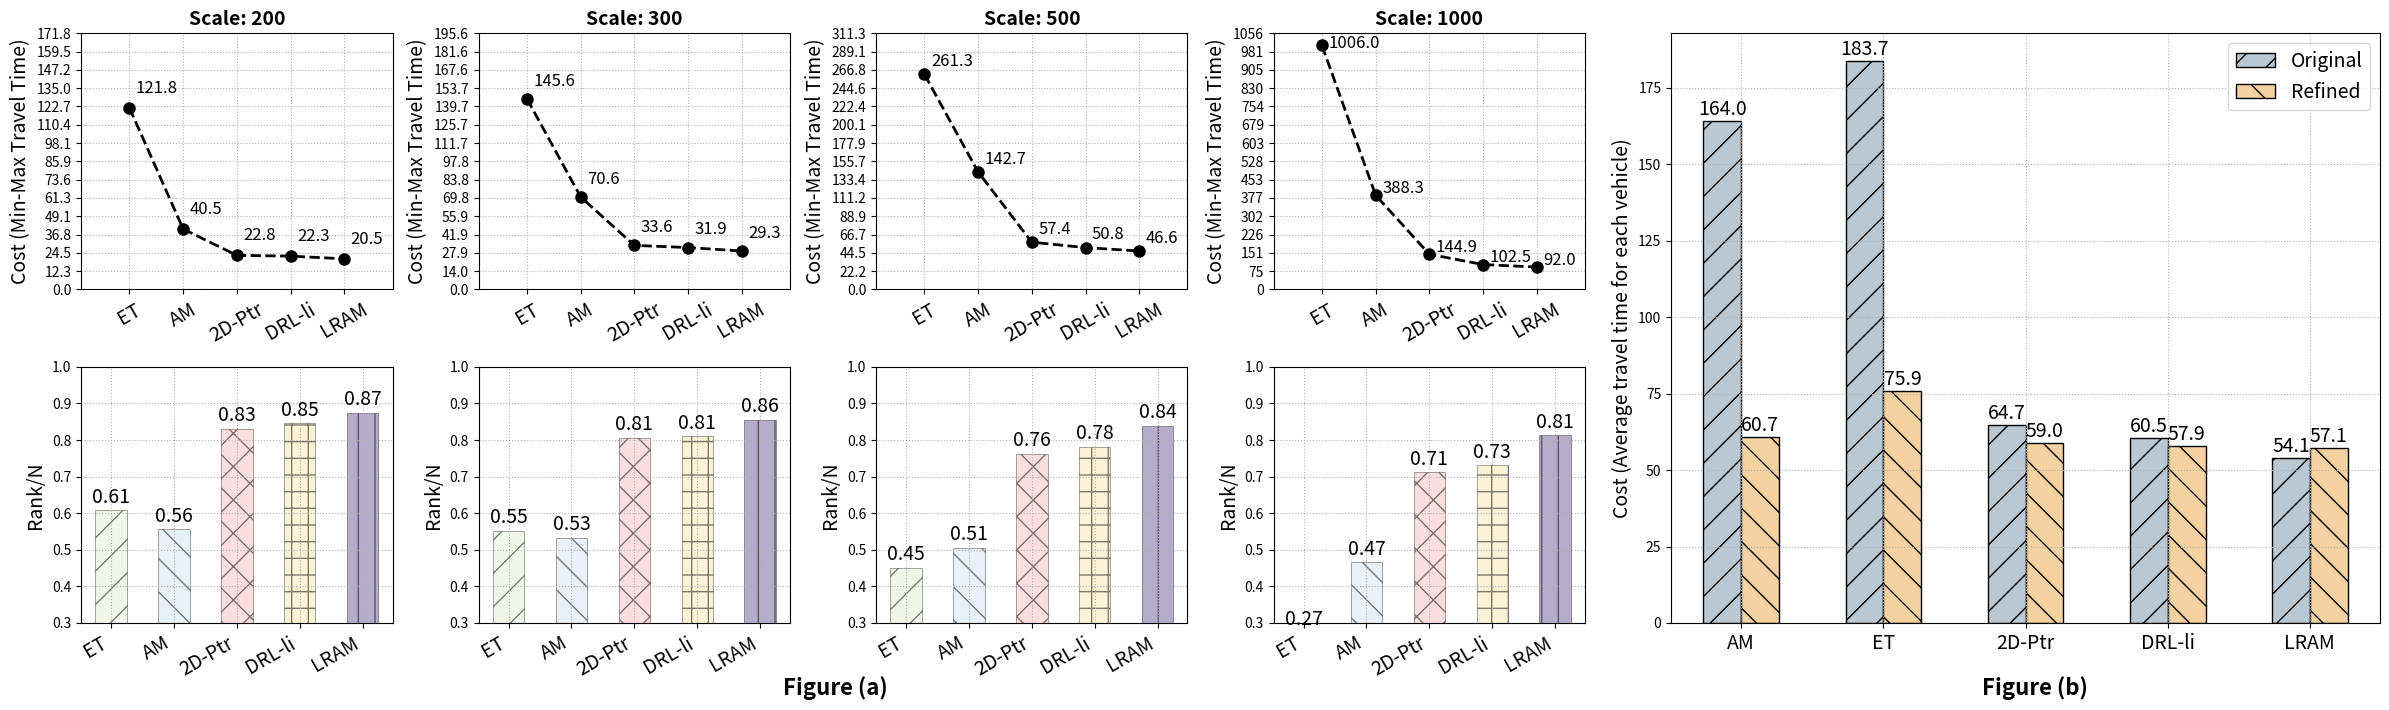

The matplotlib source for this figure:
import numpy as np
import matplotlib.pyplot as plt

# ------ 参数调整接口 ------
# 1. 整体图尺寸
FIG_WIDTH = 24  # 整体图的宽度
FIG_HEIGHT = 7  # 整体图的高度

# 2. 第一幅图（Cost and Rank Comparison）参数
RANK_Y_LIM = (0.3, 1)  # 柱状图的 Y 轴范围
COST_Y_PADDING = 50  # 折线图 Y 轴比最高值高出的部分
COST_LABEL_OFFSET_X = 0.12  # 折线图标注的水平偏移量
COST_LABEL_OFFSET_Y = 10  # 折线图标注的垂直偏移量
RANK_LABEL_OFFSET_Y = 0.02  # 柱状图标注的垂直偏移量
X_AXIS_PADDING = 0.9  # X 轴范围比数据点多出的部分
COST_LABEL_FONTSIZE = 12  # 折线图标注数字的字体大小（可以调整这个参数来改变大小）

# 3. 第二幅图（Optimization Comparison）参数
OPTIMIZED_BAR_WIDTH = 0.4  # 柱状图的宽度
OPTIMIZED_LABEL_OFFSET_Y = 2  # 柱状图标注的垂直偏移量

# ------ 第一幅图的数据和配置 ------
ranks = {
    1000: {'ET': 274.86, 'AM': 466.20, '2D-Ptr': 713.22, 'DRL-li': 731.26, 'LRAM': 814.26},
    500: {'ET': 225.54, 'AM': 253.02, '2D-Ptr': 381.46, 'DRL-li': 390.95, 'LRAM': 419.88},
    300: {'ET': 165.72, 'AM': 159.86, '2D-Ptr': 241.98, 'DRL-li': 243.42, 'LRAM': 256.84},
    200: {'ET': 121.76, 'AM': 111.14, '2D-Ptr': 166.30, 'DRL-li': 169.34, 'LRAM': 174.96}
}

costs = {
    1000: {'ET': 1006, 'AM': 388.30, '2D-Ptr': 144.88, 'DRL-li': 102.45, 'LRAM': 92.02},
    500: {'ET': 261.30, 'AM': 142.70, '2D-Ptr': 57.35, 'DRL-li': 50.80, 'LRAM': 46.65},
    300: {'ET': 145.56, 'AM': 70.63, '2D-Ptr': 33.61, 'DRL-li': 31.95, 'LRAM': 29.31},
    200: {'ET': 121.76, 'AM': 40.50, '2D-Ptr': 22.83, 'DRL-li': 22.31, 'LRAM': 20.50}
}

models = list(ranks[200].keys())
x_values = np.arange(len(models))  # 定义 x_values，表示每个模型的位置
colors = ['#E2F1D5', '#D0E4F0', '#F8C0C0', '#FAE8B0', '#6B5B95']
patterns = ['/', '\\', 'x', '+', '|']

# ------ 第二幅图的数据和配置 ------
models_optimized = ['AM', 'ET', '2D-Ptr', 'DRL-li', 'LRAM']
before_optimization = [164.04, 183.692, 64.732, 60.48, 54.06]
after_optimization = [60.6741, 75.9310, 58.9611, 57.8517, 57.1207]

# ------ 创建整体图的布局 ------
fig = plt.figure(figsize=(FIG_WIDTH, FIG_HEIGHT))  # 整体图的尺寸
gs = fig.add_gridspec(2, 6)  # 2行6列布局

# ------ 第一幅图：Cost and Rank Comparison（左侧，占据前4列） ------
for idx, scale in enumerate(sorted(ranks.keys())):
    rank_values = [ranks[scale][model] / scale for model in models]
    cost_values = [costs[scale][model] for model in models]

    # ------ Cost 折线图 ------
    ax_cost = fig.add_subplot(gs[0, idx])  # 第一行的前4列
    ax_cost.plot(x_values, cost_values, linestyle='--', marker='o', markersize=8, linewidth=2, color='black', zorder=100,
                 markeredgecolor='black', markerfacecolor='black')  # Set color to black

    # 调整标注位置：在节点右上侧，紧挨着节点
    for i, value in enumerate(cost_values):
        if value == 1006:  # 仅将 1006 的位置向下移动
            ax_cost.text(
                x_values[i] + COST_LABEL_OFFSET_X, value - 10, f'{value:.1f}',  # 向下移动10个单位
                fontsize=COST_LABEL_FONTSIZE, ha='left', color='black', zorder=200
            )
        else:
            ax_cost.text(
                x_values[i] + COST_LABEL_OFFSET_X, value + COST_LABEL_OFFSET_Y, f'{value:.1f}',
                fontsize=COST_LABEL_FONTSIZE, ha='left', color='black', zorder=200
            )

    # 动态设置 Y 轴范围：比最高值稍高一点
    max_cost = max(cost_values)
    ax_cost.set_ylim(0, max_cost + COST_Y_PADDING)  # 设置 Y 轴范围

    # 设置更细的 Y 轴刻度
    y_ticks = np.linspace(0, max_cost + COST_Y_PADDING, num=15)  # 15 个刻度
    ax_cost.set_yticks(y_ticks)

    # 拉宽 X 轴范围，确保 LRAM 的值不会溢出
    ax_cost.set_xlim(-X_AXIS_PADDING, len(models) - 1 + X_AXIS_PADDING)

    ax_cost.set_title(f'Scale: {scale}', fontsize=14, fontweight='bold')
    ax_cost.set_xticks(x_values)
    ax_cost.set_xticklabels(models, fontsize=14, rotation=30)  # Set rotation for x-tick labels
    ax_cost.set_ylabel('Cost (Min-Max Travel Time)', fontsize=14, color='black')  # Change label color to black
    ax_cost.grid(True, linestyle=':')

    # ------ Rank 柱状图 ------
    ax_rank = fig.add_subplot(gs[1, idx])  # 第二行的前4列
    bars = ax_rank.bar(x_values, rank_values, color=colors, alpha=0.5, width=0.5, zorder=1, edgecolor='black',
                       linewidth=0.5)
    for j, bar in enumerate(bars):
        bar.set_hatch(patterns[j % len(patterns)])
    for i, value in enumerate(rank_values):
        ax_rank.text(
            x_values[i], value + RANK_LABEL_OFFSET_Y, f'{value:.2f}',
            fontsize=14, ha='center', color='black'
        )

    ax_rank.set_xticks(x_values)
    ax_rank.set_xticklabels(models, fontsize=14, rotation=30, ha='right')  # 旋转标签，避免重叠
    ax_rank.set_ylabel('Rank/N', fontsize=14)
    ax_rank.set_ylim(RANK_Y_LIM)  # 设置 Y 轴范围
    ax_rank.grid(True, linestyle=':')

# ------ 第二幅图：Optimization Comparison（右侧，占据最后2列） ------
ax_optimized = fig.add_subplot(gs[:, 4:])  # 整体占据最后两列
x = np.arange(len(models_optimized)) * 1.5
before_bar = ax_optimized.bar(
    x - OPTIMIZED_BAR_WIDTH / 2, before_optimization, OPTIMIZED_BAR_WIDTH,
    label='Original', color='#BAC8D3', hatch='/', edgecolor='black'
)
after_bar = ax_optimized.bar(
    x + OPTIMIZED_BAR_WIDTH / 2, after_optimization, OPTIMIZED_BAR_WIDTH,
    label='Refined', color='#F3D1A0', hatch='\\', edgecolor='black'
)

ax_optimized.set_ylabel('Cost (Average travel time for each vehicle)', fontsize=14)
ax_optimized.set_xticks(x)
ax_optimized.set_xticklabels(models_optimized, fontsize=14)
ax_optimized.legend(fontsize=14)
ax_optimized.grid(True, linestyle=':')

# 标注柱状图数值
for i in range(len(models_optimized)):
    ax_optimized.text(
        x[i] - OPTIMIZED_BAR_WIDTH / 2, before_optimization[i] + OPTIMIZED_LABEL_OFFSET_Y,
        f'{before_optimization[i]:.1f}', ha='center', fontsize=14
    )
    ax_optimized.text(
        x[i] + OPTIMIZED_BAR_WIDTH / 2, after_optimization[i] + OPTIMIZED_LABEL_OFFSET_Y,
        f'{after_optimization[i]:.1f}', ha='center', fontsize=14
    )

# ------ 在图的底部添加Figure (a) 和 Figure (b) ------
fig.text(0.35, 0.00, 'Figure (a)', ha='center', fontsize=16, fontweight='bold')  # 调整y值
fig.text(0.85, 0.00, 'Figure (b)', ha='center', fontsize=16, fontweight='bold')  # 调整y值

# ------ 调整整体布局 ------
plt.tight_layout()

# ------ 保存为PDF ------
plt.savefig('combined_plot.pdf', format='pdf', bbox_inches='tight', dpi=4000)

# ------ 显示图形 ------
plt.show()



'''
[redacted]
/usr/local/miniconda3/envs/parco/lib/python3.10/site-packages/torchrl/data/replay_buffers/samplers.py:37: UserWarning: Failed to import torchrl C++ binaries. Some modules (eg, prioritized replay buffers) may not work with your installation. If you installed TorchRL from PyPI, please report the bug on TorchRL github. If you installed TorchRL locally and/or in development mode, check that you have all the required compiling packages.
  warnings.warn(EXTENSION_WARNING)
Loading checkpoint from  ./checkpoints/hcvrp/parco.ckpt
/usr/local/miniconda3/envs/parco/lib/python3.10/site-packages/lightning/pytorch/utilities/parsing.py:209: Attribute 'env' is an instance of `nn.Module` and is already saved during checkpointing. It is recommended to ignore them using `self.save_hyperparameters(ignore=['env'])`.
/usr/local/miniconda3/envs/parco/lib/python3.10/site-packages/lightning/pytorch/utilities/parsing.py:209: Attribute 'policy' is an instance of `nn.Module` and is already saved during checkpointing. It is recommended to ignore them using `self.save_hyperparameters(ignore=['policy'])`.
val_file not set. Generating dataset instead
test_file not set. Generating dataset instead
Loading ./data/hcvrp/n10000_m3_seed24610_8.npz
100%|██████████████████████████████████████████████████████████████████████████████████████████████████████████| 192/192 [1:31:52<00:00, 28.71s/it]
Average cost-1: 6003.2914
Average cost *8: 5304.4136
Per step inference time: 28.7091s
Total inference time: 5512.1378s
Average eval steps: 8544.41
Loading ./data/hcvrp/n10000_m5_seed24610_8.npz
100%|██████████████████████████████████████████████████████████████████████████████████████████████████████████| 192/192 [1:08:29<00:00, 21.40s/it]
Average cost-1: 4589.6587
Average cost *8: 3414.6663
Per step inference time: 21.3983s
Total inference time: 4108.4795s
Average eval steps: 6339.65
Loading ./data/hcvrp/n10000_m7_seed24610_8.npz
100%|████████████████████████████████████████████████████████████████████████████████████████████████████████████| 192/192 [56:57<00:00, 17.80s/it]
Average cost-1: 3721.2863
Average cost *8: 2720.0347
Per step inference time: 17.7920s
Total inference time: 3416.0701s
Average eval steps: 5270.65
Loading ./data/hcvrp/n1000_m3_seed24610_8.npz
100%|██████████████████████████████████████████████████████████████████████████████████████████████████████████| 1024/1024 [45:48<00:00,  2.68s/it]
Average cost-1: 483.7589
Average cost *8: 407.8638
Per step inference time: 2.6827s
Total inference time: 2747.0564s
Average eval steps: 871.20
Loading ./data/hcvrp/n1000_m5_seed24610_8.npz
100%|██████████████████████████████████████████████████████████████████████████████████████████████████████████| 1024/1024 [39:36<00:00,  2.32s/it]
Average cost-1: 331.3729
Average cost *8: 253.0359
Per step inference time: 2.3193s
Total inference time: 2375.0096s
Average eval steps: 751.72
Loading ./data/hcvrp/n1000_m7_seed24610_8.npz
100%|██████████████████████████████████████████████████████████████████████████████████████████████████████████| 1024/1024 [36:24<00:00,  2.13s/it]
Average cost-1: 203.6431
Average cost *8: 151.2719
Per step inference time: 2.1321s
Total inference time: 2183.2496s
Average eval steps: 690.08
Loading ./data/hcvrp/n200_m3_seed24610_8.npz
100%|██████████████████████████████████████████████████████████████████████████████████████████████████████████| 1024/1024 [09:02<00:00,  1.89it/s]
Average cost-1: 23.0369
Average cost *8: 21.4466
Per step inference time: 0.5285s
Total inference time: 541.2150s
Average eval steps: 171.83
Loading ./data/hcvrp/n200_m5_seed24610_8.npz
100%|██████████████████████████████████████████████████████████████████████████████████████████████████████████| 1024/1024 [08:48<00:00,  1.94it/s]
Average cost-1: 12.4115
Average cost *8: 12.2135
Per step inference time: 0.5150s
Total inference time: 527.3302s
Average eval steps: 166.62
Loading ./data/hcvrp/n200_m7_seed24610_8.npz
100%|██████████████████████████████████████████████████████████████████████████████████████████████████████████| 1024/1024 [08:29<00:00,  2.01it/s]
Average cost-1: 8.7663
Average cost *8: 8.6400
Per step inference time: 0.4959s
Total inference time: 507.7802s
Average eval steps: 161.93
Loading ./data/hcvrp/n3000_m3_seed24610_8.npz
100%|████████████████████████████████████████████████████████████████████████████████████████████████████████████| 192/192 [24:21<00:00,  7.61s/it]
Average cost-1: 1674.6923
Average cost *8: 1416.6184
Per step inference time: 7.6088s
Total inference time: 1460.8855s
Average eval steps: 2474.90
Loading ./data/hcvrp/n3000_m5_seed24610_8.npz
100%|████████████████████████████████████████████████████████████████████████████████████████████████████████████| 192/192 [18:57<00:00,  5.92s/it]
Average cost-1: 1192.6503
Average cost *8: 902.7575
Per step inference time: 5.9201s
Total inference time: 1136.6663s
Average eval steps: 1919.94
Loading ./data/hcvrp/n3000_m7_seed24610_8.npz
100%|████████████████████████████████████████████████████████████████████████████████████████████████████████████| 192/192 [17:04<00:00,  5.33s/it]
Average cost-1: 1087.7052
Average cost *8: 759.5256
Per step inference time: 5.3323s
Total inference time: 1023.7984s
Average eval steps: 1732.99
Loading ./data/hcvrp/n5000_m3_seed24610_8.npz
100%|████████████████████████████████████████████████████████████████████████████████████████████████████████████| 192/192 [41:50<00:00, 13.07s/it]
Average cost-1: 2785.7632
Average cost *8: 2446.9815
Per step inference time: 13.0725s
Total inference time: 2509.9270s
Average eval steps: 4142.19
Loading ./data/hcvrp/n5000_m5_seed24610_8.npz
100%|████████████████████████████████████████████████████████████████████████████████████████████████████████████| 192/192 [31:47<00:00,  9.93s/it]
Average cost-1: 1972.2654
Average cost *8: 1507.4144
Per step inference time: 9.9322s
Total inference time: 1906.9841s
Average eval steps: 3136.35
Loading ./data/hcvrp/n5000_m7_seed24610_8.npz
100%|████████████████████████████████████████████████████████████████████████████████████████████████████████████| 192/192 [27:27<00:00,  8.58s/it]
Average cost-1: 1735.4126
Average cost *8: 1207.5020
Per step inference time: 8.5727s
Total inference time: 1645.9597s
Average eval steps: 2704.92
Loading ./data/hcvrp/n500_m3_seed24610_8.npz
100%|██████████████████████████████████████████████████████████████████████████████████████████████████████████| 1024/1024 [23:59<00:00,  1.41s/it]
Average cost-1: 177.0252
Average cost *8: 142.5343
Per step inference time: 1.4039s
Total inference time: 1437.5878s
Average eval steps: 457.72
Loading ./data/hcvrp/n500_m5_seed24610_8.npz
100%|██████████████████████████████████████████████████████████████████████████████████████████████████████████| 1024/1024 [21:04<00:00,  1.23s/it]
Average cost-1: 61.0356
Average cost *8: 49.0114
Per step inference time: 1.2334s
Total inference time: 1263.0372s
Average eval steps: 399.83
Loading ./data/hcvrp/n500_m7_seed24610_8.npz
100%|██████████████████████████████████████████████████████████████████████████████████████████████████████████| 1024/1024 [21:04<00:00,  1.23s/it]
Average cost-1: 61.0356
Average cost *8: 49.0114
Per step inference time: 1.2334s
Total inference time: 1263.0372s
Average eval steps: 399.83
Loading ./data/hcvrp/n500_m7_seed24610_8.npz
100%|██████████████████████████████████████████████████████████████████████████████████████████████████████████| 1024/1024 [20:16<00:00,  1.19s/it]
Average cost-1: 23.7406
Average cost *8: 22.2225
Per step inference time: 1.1869s
Total inference time: 1215.3397s
Average eval steps: 383.99
100%|██████████████████████████████████████████████████████████████████████████████████████████████████████████| 1024/1024 [20:16<00:00,  1.19s/it]
Average cost-1: 23.7406
Average cost *8: 22.2225
Per step inference time: 1.1869s
Total inference time: 1215.3397s
Average eval steps: 383.99
[redacted]
'''